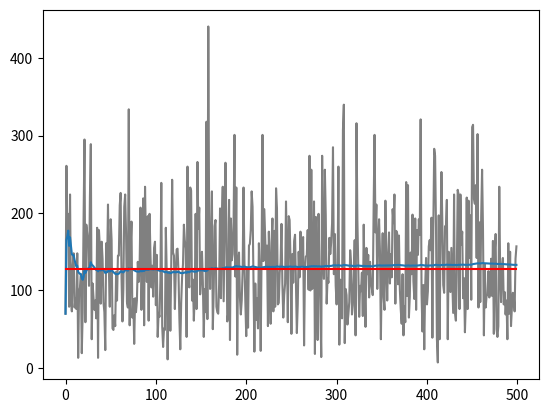

Source code (Python):
from numpy.random import randint as rd
import matplotlib.pyplot as plt


N=10000
n=500
res=[]
moy=[]
lim=[(3.14*N/2)**0.5 + 2 for i in range(n)]

for i in range(n):
    res.append(1)
    S=[rd(0,N)]
    while not S[-1] in S[:-1]:
        S.append(rd(0,N))
        res[-1]+=1
    moy.append(sum(i for i in res)/len(res))
    
plt.plot(list(range(n)),res,"grey")
plt.plot(list(range(n)),moy)
plt.plot(list(range(n)),lim,"r")
